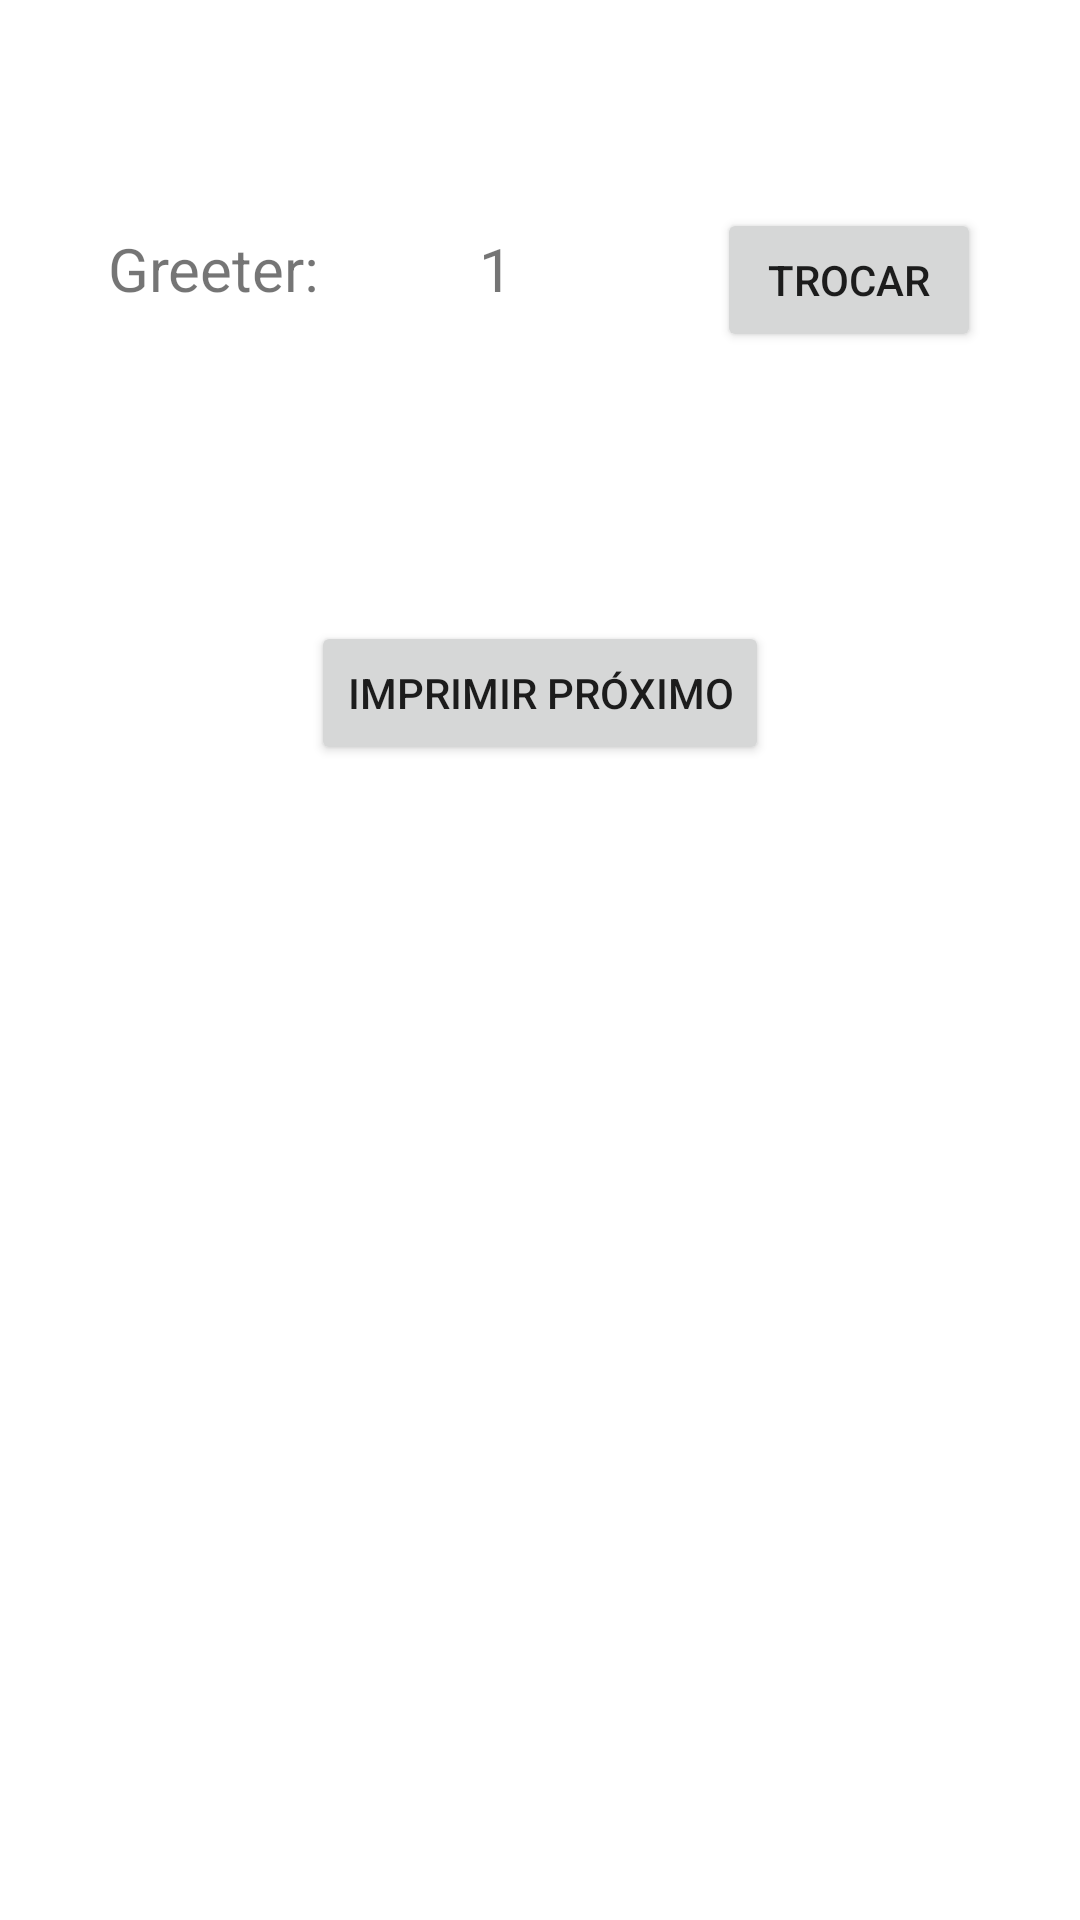

Write the Android layout XML for this screen, with the resource values it uses.
<!-- AndroidManifest.xml: application theme Theme.AtividadesKotlin -->
<!-- res/layout/activity_greeter.xml -->
<?xml version="1.0" encoding="utf-8"?>
<androidx.constraintlayout.widget.ConstraintLayout xmlns:android="http://schemas.android.com/apk/res/android"
    xmlns:app="http://schemas.android.com/apk/res-auto"
    xmlns:tools="http://schemas.android.com/tools"
    android:layout_width="match_parent"
    android:layout_height="match_parent"
    tools:context="Greeter.GreeterActivity">

    <TextView
        android:id="@+id/txtGreeter"
        android:layout_width="wrap_content"
        android:layout_height="wrap_content"
        android:layout_marginStart="36dp"
        android:layout_marginTop="76dp"
        android:text="Greeter: "
        android:textSize="20sp"
        app:layout_constraintStart_toStartOf="parent"
        app:layout_constraintTop_toTopOf="parent" />

    <TextView
        android:id="@+id/txtNumGreeter"
        android:layout_width="wrap_content"
        android:layout_height="wrap_content"
        android:layout_marginStart="48dp"
        android:text="1"
        android:textSize="20sp"
        app:layout_constraintStart_toEndOf="@+id/txtGreeter"
        app:layout_constraintTop_toTopOf="@+id/txtGreeter" />

    <Button
        android:id="@+id/btTrocar"
        android:layout_width="wrap_content"
        android:layout_height="wrap_content"
        android:layout_marginStart="68dp"
        android:text="Trocar"
        app:layout_constraintBottom_toBottomOf="@+id/txtGreeter"
        app:layout_constraintEnd_toEndOf="parent"
        app:layout_constraintHorizontal_bias="0.0"
        app:layout_constraintStart_toEndOf="@+id/txtNumGreeter"
        app:layout_constraintTop_toTopOf="@+id/txtGreeter"
        app:layout_constraintVertical_bias="0.333" />

    <Button
        android:id="@+id/btImprimir"
        android:layout_width="wrap_content"
        android:layout_height="wrap_content"
        android:layout_marginTop="104dp"
        android:text="Imprimir Próximo"
        app:layout_constraintEnd_toEndOf="parent"
        app:layout_constraintStart_toStartOf="parent"
        app:layout_constraintTop_toBottomOf="@+id/txtGreeter" />

    <TextView
        android:id="@+id/txtSaida"
        android:layout_width="wrap_content"
        android:layout_height="wrap_content"
        android:layout_marginTop="76dp"
        app:layout_constraintEnd_toEndOf="parent"
        app:layout_constraintStart_toStartOf="parent"
        app:layout_constraintTop_toBottomOf="@+id/btImprimir" />
</androidx.constraintlayout.widget.ConstraintLayout>
<!-- resources referenced by this layout -->
<resources>
  <style name="Theme.AtividadesKotlin" parent="Theme.MaterialComponents.DayNight.DarkActionBar">
          
          <item name="colorPrimary">@color/purple_500</item>
          <item name="colorPrimaryVariant">@color/purple_700</item>
          <item name="colorOnPrimary">@color/white</item>
          
          <item name="colorSecondary">@color/teal_200</item>
          <item name="colorSecondaryVariant">@color/teal_700</item>
          <item name="colorOnSecondary">@color/black</item>
          
          <item name="android:statusBarColor" tools:targetApi="l">?attr/colorPrimaryVariant</item>
          
      </style>
  <!-- not gathered from this repository: default colours our renderer supplied (Android Studio template values) -->
  <color name="purple_500">#FF6200EE</color>
  <color name="purple_700">#FF3700B3</color>
  <color name="teal_200">#FF03DAC5</color>
  <color name="teal_700">#FF018786</color>
  <color name="black">#FF000000</color>
  <color name="white">#FFFFFFFF</color>
</resources>
